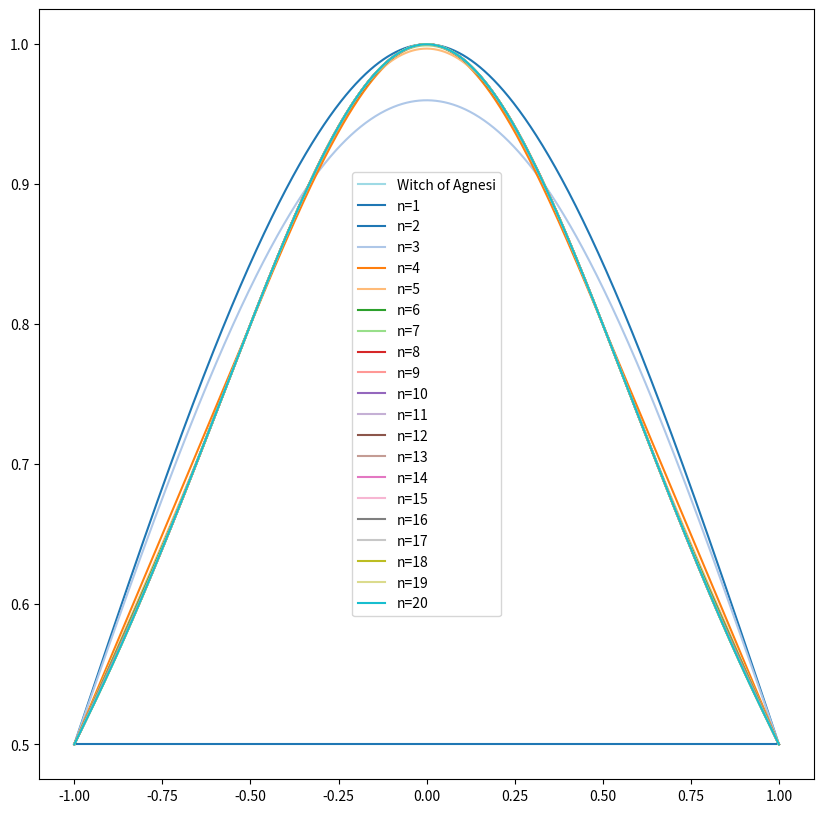
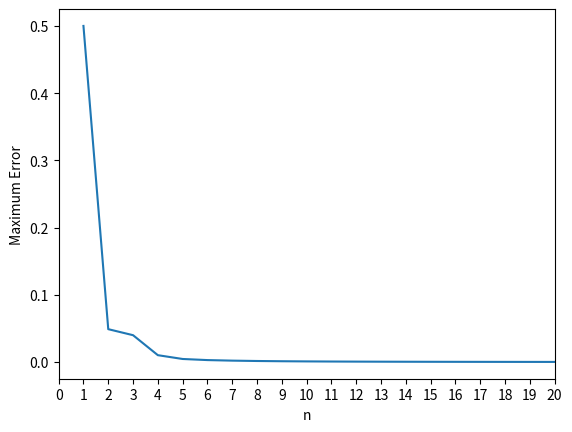

Write the Python code that produced these figures, in order.
import numpy as np
import matplotlib.pyplot as plt
from scipy.interpolate import CubicSpline


# the Witch of Agnesi
def f(x):
    return 1 / (1 + x**2)


x = np.linspace(-1, 1, 1000)
y = f(x)

n_values = np.arange(2, 22)
max_error = np.zeros(len(n_values))

cmap = plt.get_cmap('tab20')
colors = [cmap(i) for i in np.linspace(0, 1, 22)]

plt.figure(figsize=(10, 10))
plt.plot(x, y, label='Witch of Agnesi', color=colors[-1])

for i, n in enumerate(n_values):

    x_interp = np.linspace(-1, 1, n)
    y_interp = f(x_interp)

    cs = CubicSpline(x_interp, y_interp, bc_type='natural')
    y_spline = cs(x)

    error = np.max(np.abs(y_spline - y))
    max_error[i] = error

    label = f'n={n-1}'
    plt.plot(x, y_spline, label=label, color=colors[i])

plt.legend()
plt.savefig("splines.png")

fig = plt.figure()
ax = fig.gca()
ax.set_xticks(range(21))
plt.xlim([0, 20])
plt.plot(range(1, 21), max_error)
plt.xlabel('n')
plt.ylabel('Maximum Error')
plt.savefig("errors.png")
plt.show()
